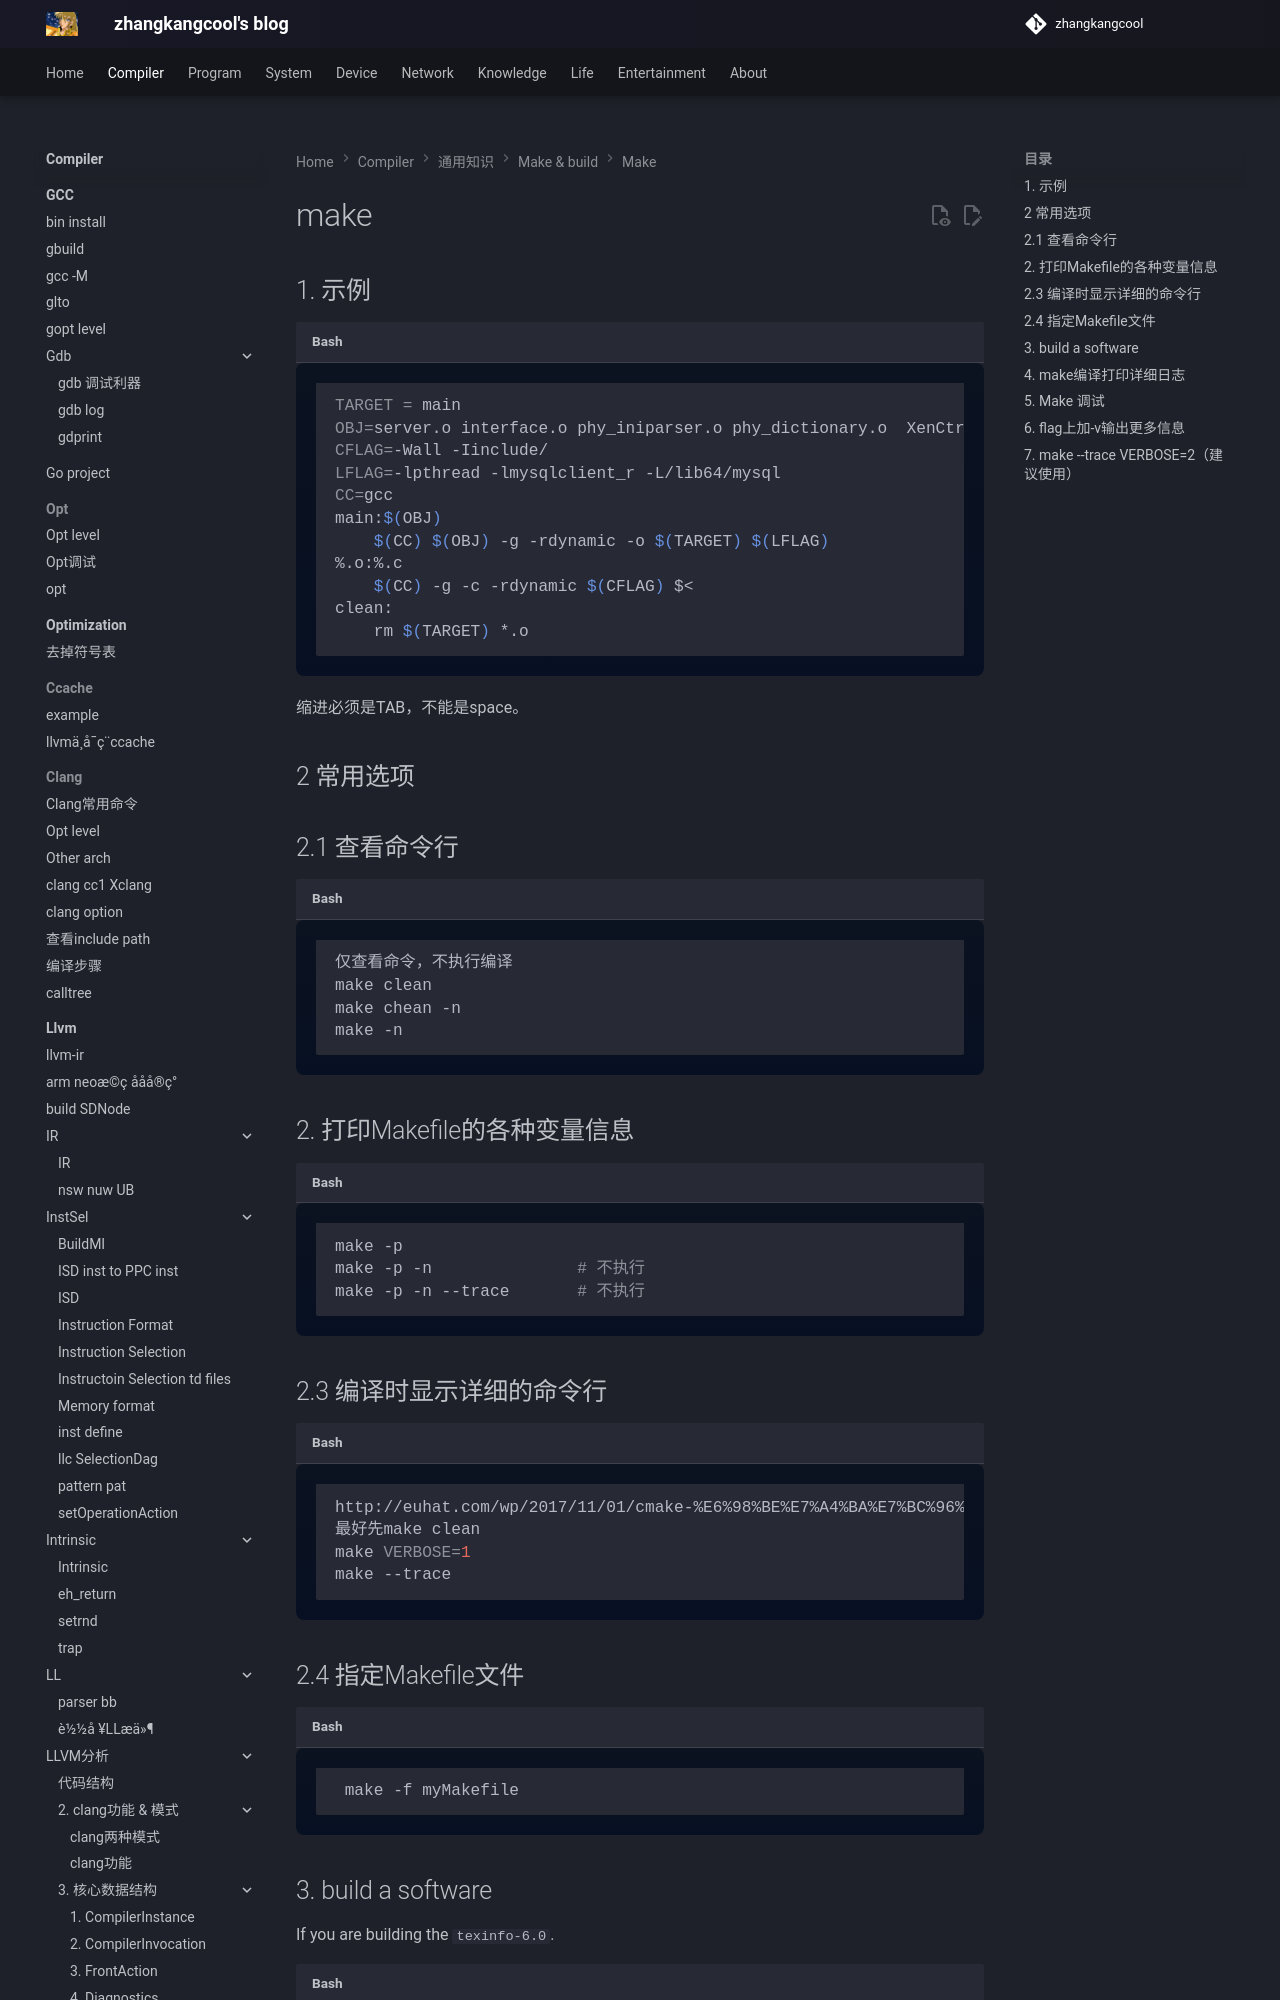

repository: zhangkangcool/zhangkangcool.github.io · page: Compiler/通用知识/make & build/make/make/index.html · generator: mkdocs

# make

## 1. 示例

```shell
TARGET = main
OBJ=server.o interface.o phy_iniparser.o phy_dictionary.o  XenCtrImpl.o auth_app.o public.o log.o md5.o main.o
CFLAG=-Wall -Iinclude/ 
LFLAG=-lpthread -lmysqlclient_r -L/lib64/mysql
CC=gcc
main:$(OBJ)
	$(CC) $(OBJ) -g -rdynamic -o $(TARGET) $(LFLAG) 
%.o:%.c
	$(CC) -g -c -rdynamic $(CFLAG) $<
clean:
	rm $(TARGET) *.o
```
缩进必须是TAB，不能是space。



## 2 常用选项
